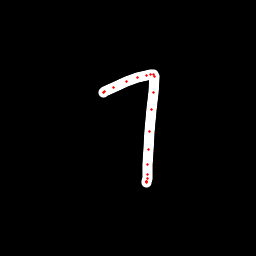

Source data for this figure (header and first rows):
x, y, hover, eod
103.3, 92.86, 0.0, 0.0
103.6, 92.68, 0.0, 0.0
104.3, 91.76, 0.0, 0.0
113.3, 87.87, 0.0, 0.0
126.5, 81.52, 0.0, 0.0
137.8, 77.81, 0.0, 0.0
146.3, 75.15, 0.0, 0.0
150.5, 74.25, 0.0, 0.0
153.3, 74.34, 0.0, 0.0
154.2, 76.96, 0.0, 0.0
153.8, 92.14, 0.0, 0.0
151.9, 109.4, 0.0, 0.0
149.8, 131.4, 0.0, 0.0
148.8, 149.8, 0.0, 0.0
147.9, 164.7, 0.0, 0.0
147.8, 174.1, 0.0, 0.0
147.1, 178.7, 0.0, 0.0
146.7, 181.7, 0.0, 0.0
146.8, 182.3, 0.0, 0.0
146.7, 181.8, 0.0, 1.0
